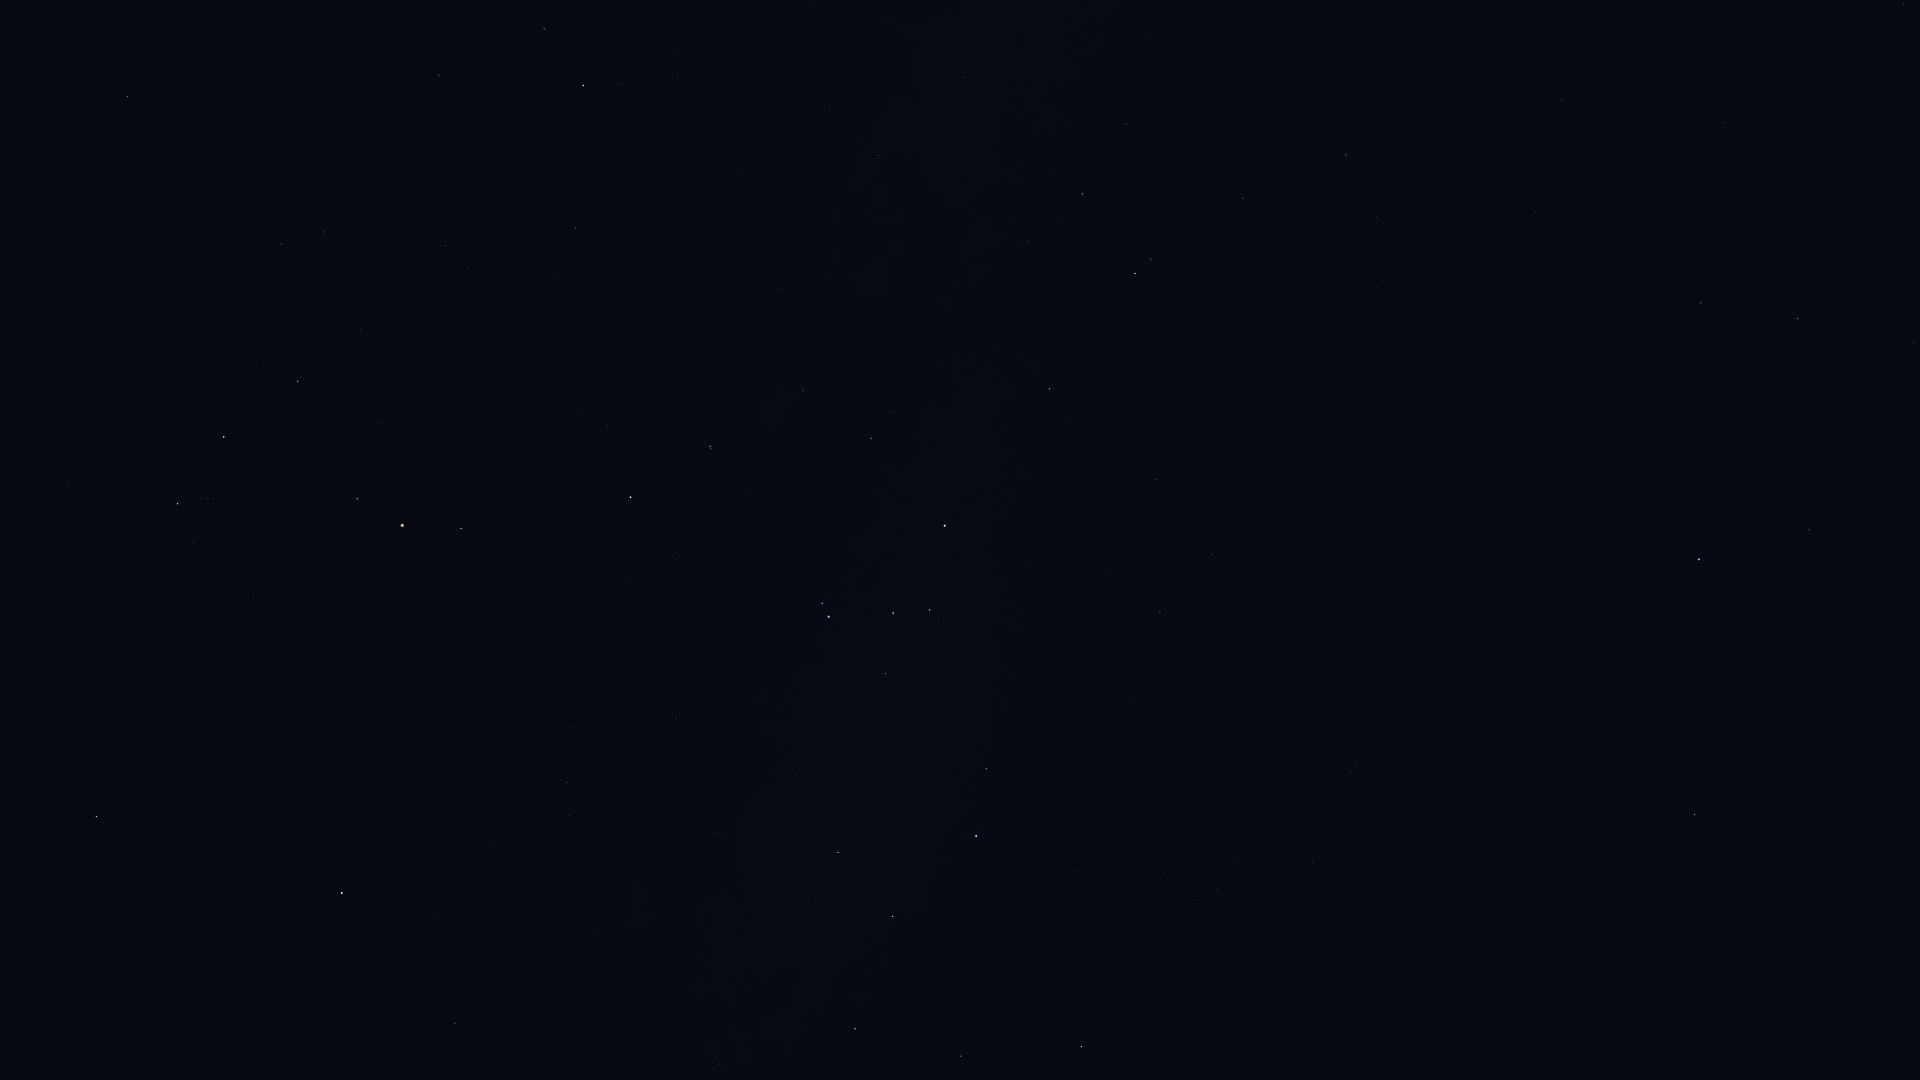

Source data for this figure (header and first rows):
Star_ID, Name, X, Y
73714, Brachium, 127, 96
75141, HIP 75141, 544, 29
75177, HIP 75177, 439, 75
76297, HIP 76297, 583, 85
76552, HIP 76552, 622, 83
77634, HIP 77634, 445, 245
77853, HIP 77853, 68, 486
78104, Iklil, 361, 330
78265, Fang, 298, 381
78384, HIP 78384, 576, 228
78401, Dschubba, 224, 437
78639, HIP 78639, 824, 108
78820, Acrab, 177, 504
78970, HIP 78970, 557, 280
79374, Jabbah, 193, 543
79431, Sharjah, 182, 555
79509, HIP 79509, 964, 77
80000, HIP 80000, 878, 155
80112, Alniyat, 357, 499
80582, HIP 80582, 839, 216
80687, Timir, 122, 724
80763, Antares, 402, 525
81266, Paikauhale, 461, 528
82363, HIP 82363, 1127, 124
82396, Larawag, 630, 497
82514, Xamidimura, 710, 446
82545, Pipirima, 711, 448
82671, HIP 82671, 801, 388
83081, HIP 83081, 1083, 194
83547, Rapeto, 850, 411
84012, Sabik, 342, 893
84143, HIP 84143, 871, 438
84405, Guniibuu, 570, 727
84787, Inquill, 992, 376
84880, HIP 84880, 331, 994
85258, HIP 85258, 1135, 273
85267, HIP 85267, 1151, 259
85696, Lesath, 822, 603
85727, HIP 85727, 1243, 198
85755, HIP 85755, 585, 840
85792, HIP 85792, 1049, 389
85927, Shaula, 828, 617
86228, Sargas, 945, 526
86263, HIP 86263, 455, 1023
86796, Cervantes, 1118, 388
86929, HIP 86929, 1346, 155
87072, HIP 87072, 719, 834
87261, Fuyue, 885, 674
88414, Pincoya, 796, 878
88635, Alnasl, 838, 852
88714, HIP 88714, 1156, 479
88866, HIP 88866, 1377, 217
89341, Polis, 720, 1064
89931, Kaus Media, 892, 916
90098, HIP 90098, 1377, 287
90185, Kaus Australis, 976, 836
90422, HIP 90422, 1160, 612
90496, Kaus Borealis, 855, 1029
90568, HIP 90568, 1211, 554
90887, HIP 90887, 1088, 753
... 27 more rows
